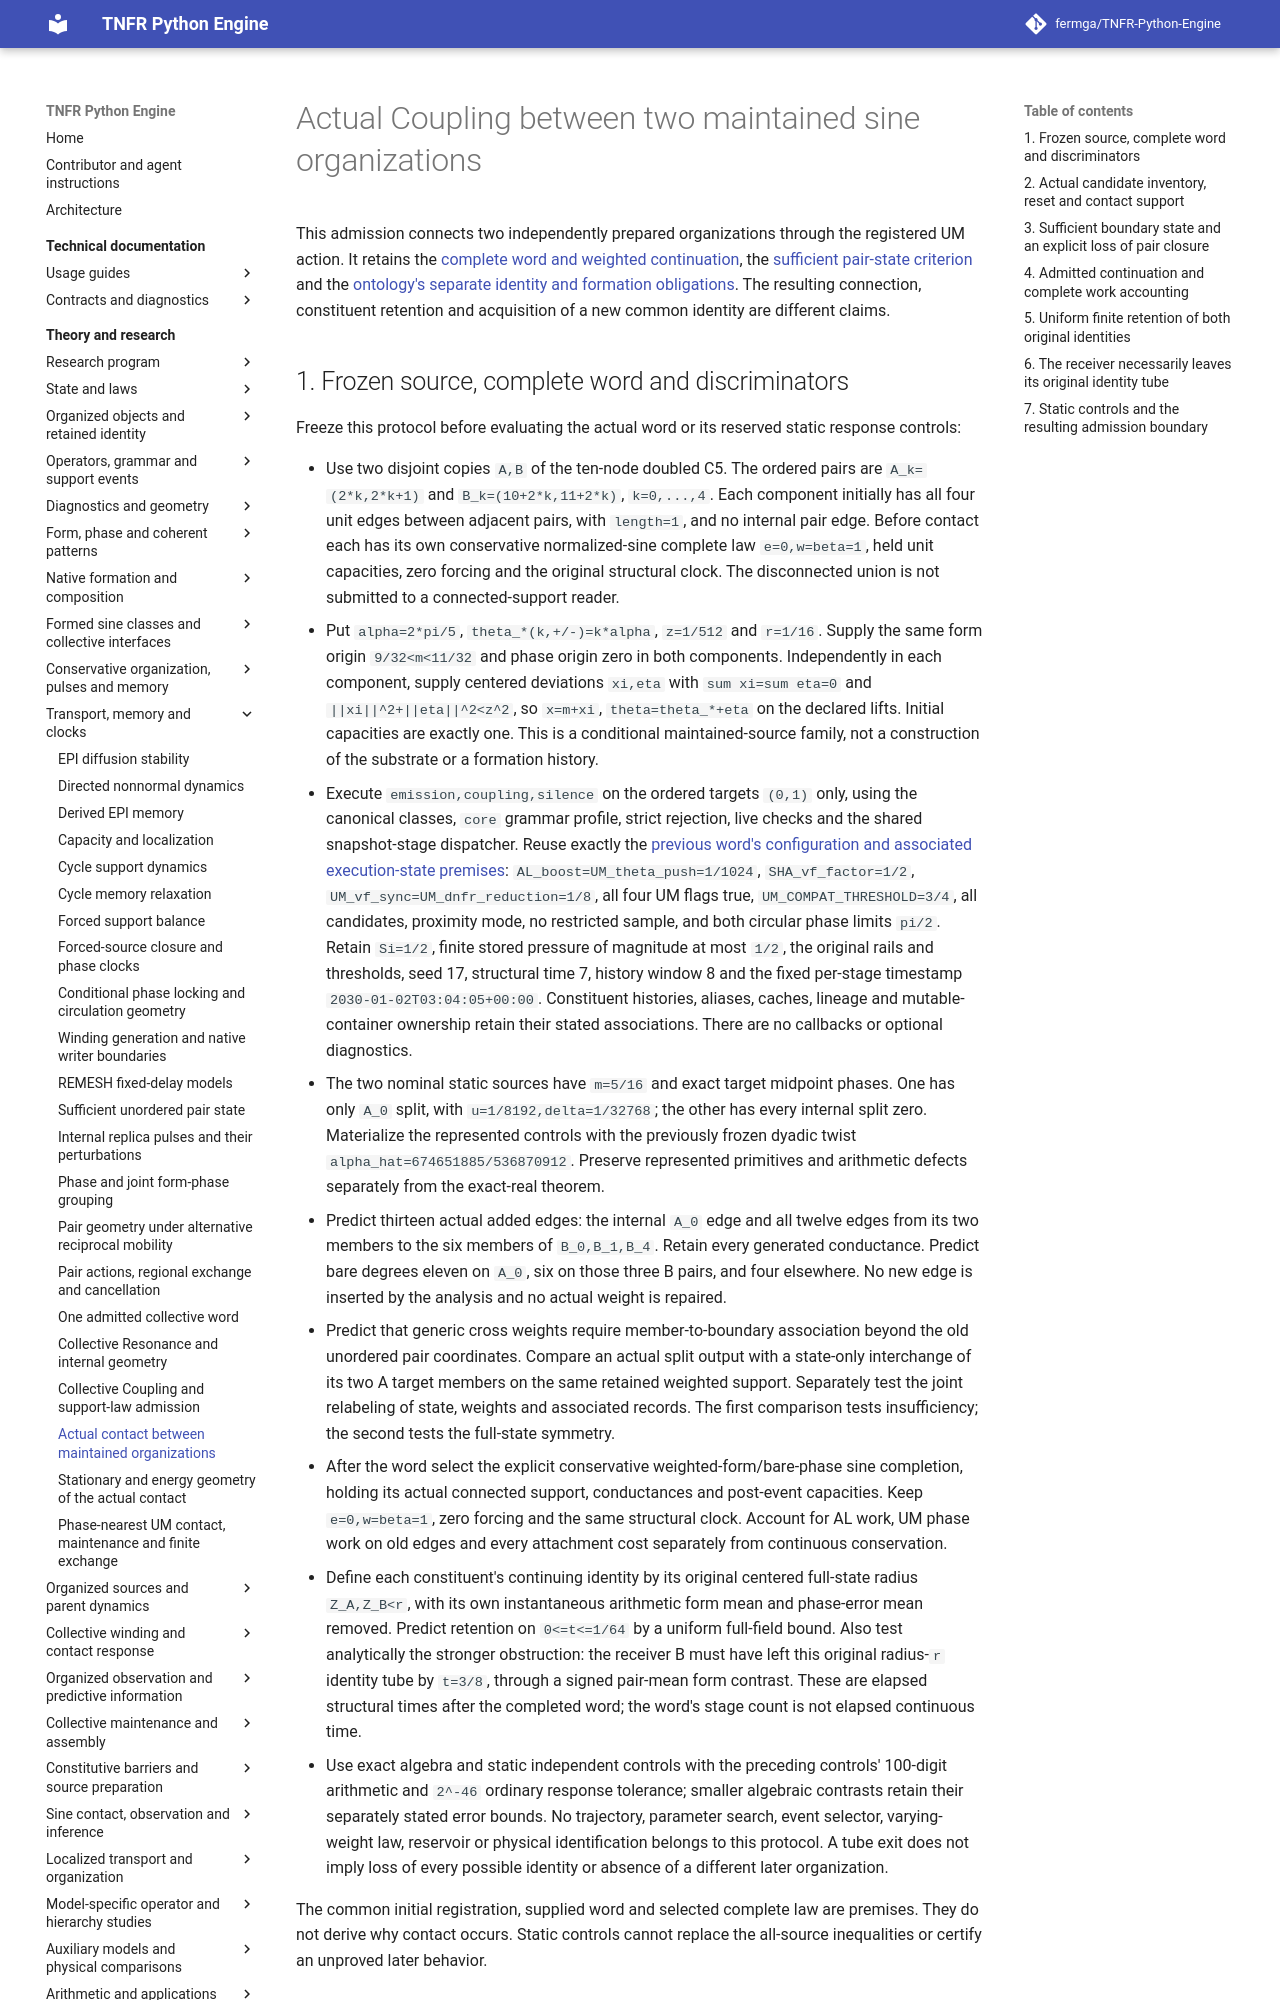

repository: fermga/TNFR-Python-Engine · page: theory/nodal/SINE_ORGANIZATION_CONTACT/index.html · generator: mkdocs

# Actual Coupling between two maintained sine organizations

This admission connects two independently prepared organizations through the
registered UM action. It retains the [complete word and weighted continuation](SINE_PAIR_COUPLING.md),
the [sufficient pair-state criterion](SINE_PAIR_STATE.md#sine-pair-support-symmetry)
and the [ontology's separate identity and formation obligations](../EMERGENT_ONTOLOGY.md).
The resulting connection, constituent retention and acquisition of a new
common identity are different claims.

<a id="organization-contact-protocol"></a>
